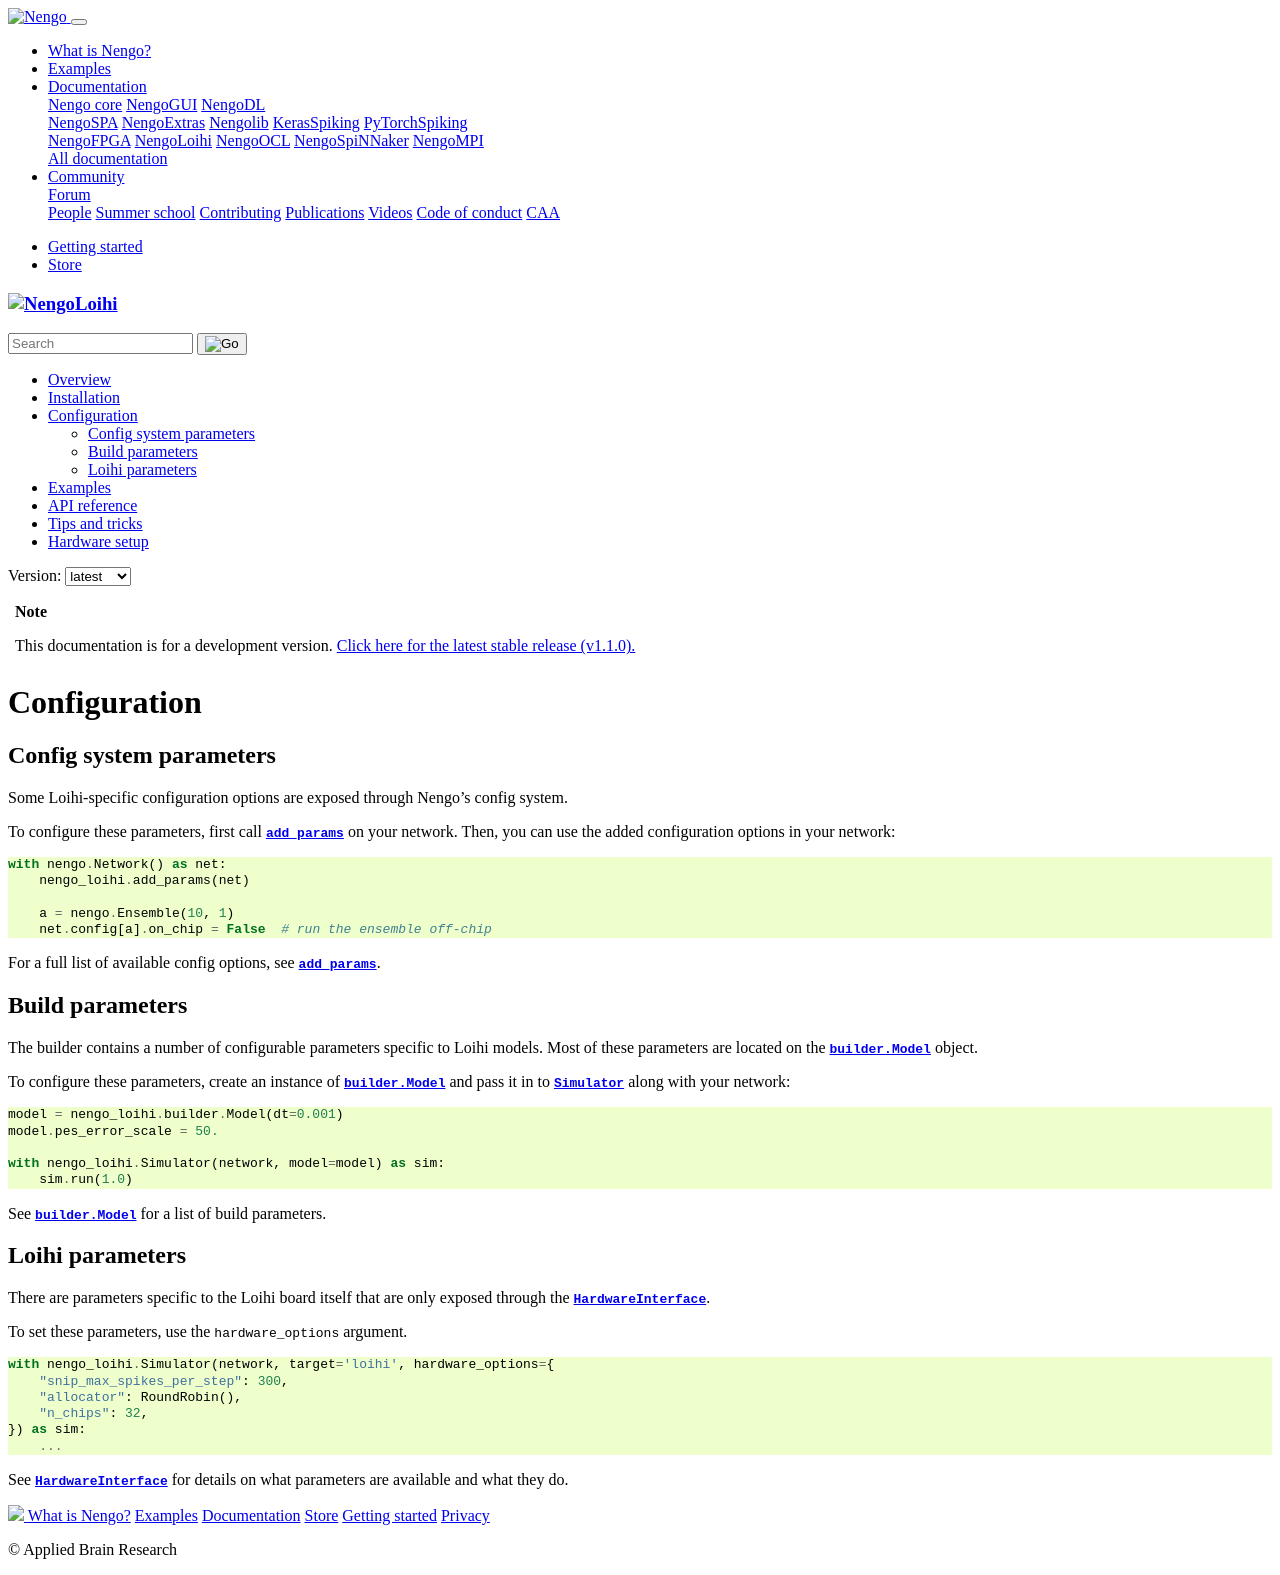

repository: nengo/nengo-loihi · page: configuration.html · generator: sphinx

*************
Configuration
*************

Config system parameters
========================

Some Loihi-specific configuration options
are exposed through Nengo's config system.

To configure these parameters,
first call `.add_params` on your network.
Then, you can use the added configuration options in your network::

  with nengo.Network() as net:
      nengo_loihi.add_params(net)

      a = nengo.Ensemble(10, 1)
      net.config[a].on_chip = False  # run the ensemble off-chip

For a full list of available config options, see `.add_params`.

Build parameters
================

The builder contains a number of configurable parameters
specific to Loihi models.
Most of these parameters are located on the `.builder.Model` object.

To configure these parameters,
create an instance of `.builder.Model` and pass it in to `.Simulator`
along with your network::

    model = nengo_loihi.builder.Model(dt=0.001)
    model.pes_error_scale = 50.

    with nengo_loihi.Simulator(network, model=model) as sim:
        sim.run(1.0)

See `.builder.Model` for a list of build parameters.

Loihi parameters
================

There are parameters specific to the Loihi board itself
that are only exposed through the `.HardwareInterface`.

To set these parameters, use the ``hardware_options`` argument.

.. code-block:: python

   with nengo_loihi.Simulator(network, target='loihi', hardware_options={
       "snip_max_spikes_per_step": 300,
       "allocator": RoundRobin(),
       "n_chips": 32,
   }) as sim:
       ...

See `.HardwareInterface` for details on what parameters are available
and what they do.
